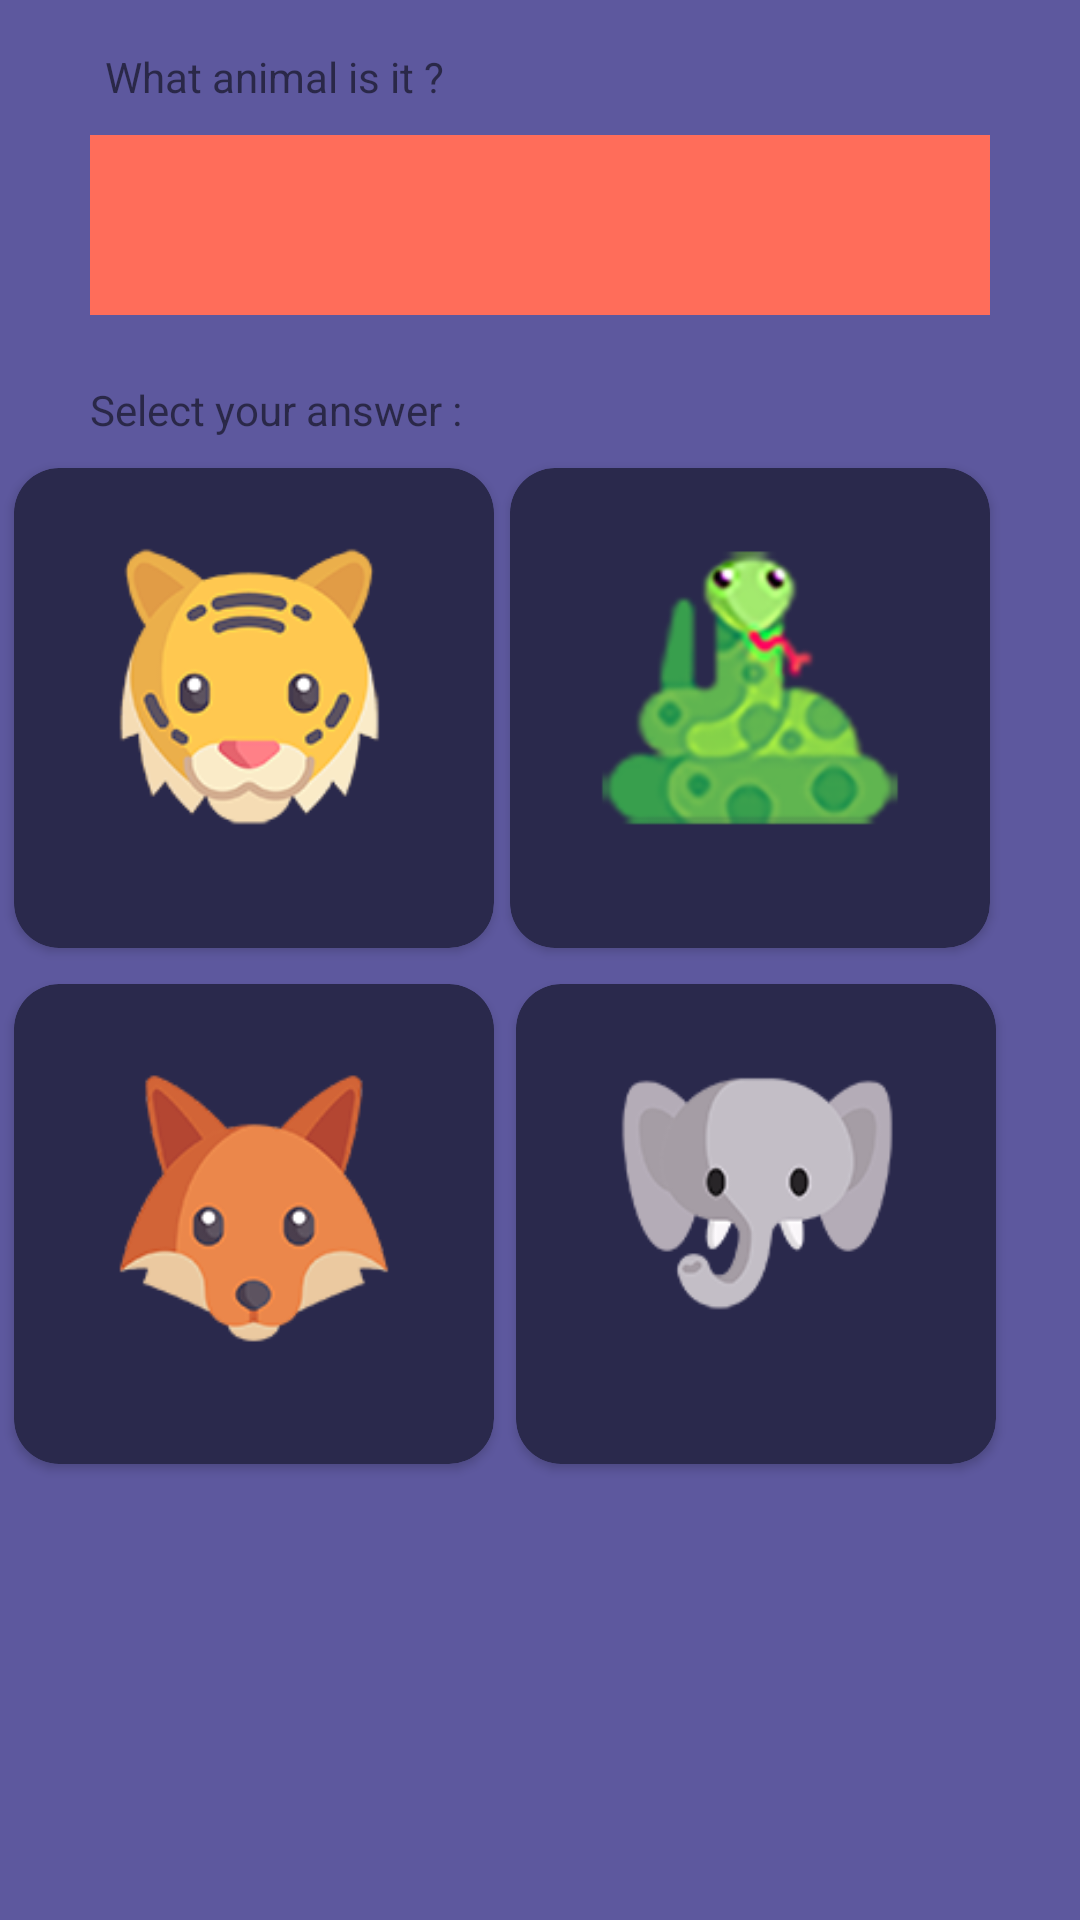

This screen was rendered from an Android layout file. Write that file and the resources it references.
<!-- AndroidManifest.xml: application theme Theme.Final_assignment -->
<!-- res/layout/activity_listen.xml -->
<?xml version="1.0" encoding="utf-8"?>
<androidx.constraintlayout.widget.ConstraintLayout xmlns:android="http://schemas.android.com/apk/res/android"
    xmlns:app="http://schemas.android.com/apk/res-auto"
    xmlns:tools="http://schemas.android.com/tools"
    android:layout_width="match_parent"
    android:layout_height="match_parent"
    android:background="@color/bg_purple"
    tools:context=".ListenActivity">

    <TextView
        android:id="@+id/text_question"
        style="@style/title_text"
        android:layout_width="wrap_content"
        android:layout_height="wrap_content"
        android:layout_marginStart="30dp"
        android:layout_marginTop="16dp"
        android:layout_marginEnd="207dp"
        android:text="@string/what_animas_is_it"
        app:layout_constraintEnd_toEndOf="parent"
        app:layout_constraintStart_toStartOf="parent"
        app:layout_constraintTop_toTopOf="parent" />

    <FrameLayout
        android:id="@+id/framelayout_btn_play"
        android:layout_width="0dp"
        android:layout_height="60dp"
        android:layout_marginStart="30dp"
        android:layout_marginTop="10dp"
        android:layout_marginEnd="30dp"
        android:background="@color/bg_play"
        android:clickable="true"
        app:layout_constraintEnd_toEndOf="parent"
        app:layout_constraintStart_toStartOf="parent"
        app:layout_constraintTop_toBottomOf="@+id/text_question">

        <ImageView
            android:id="@+id/imageView2"
            android:layout_width="50dp"
            android:layout_height="50dp"
            android:layout_gravity="center"
            android:contentDescription="@string/this_is_the_image_for_listen"
            app:srcCompat="@drawable/ic_play" />

    </FrameLayout>

    <TextView
        android:id="@+id/text_answer"
        style="@style/title_text"
        android:layout_width="wrap_content"
        android:layout_height="wrap_content"
        android:layout_marginStart="30dp"
        android:layout_marginTop="22dp"
        android:text="@string/select_your_answer"
        app:layout_constraintStart_toStartOf="parent"
        app:layout_constraintTop_toBottomOf="@+id/framelayout_btn_play" />

    <androidx.cardview.widget.CardView
        android:id="@+id/cardview_listen_1"
        android:layout_width="160dp"
        android:layout_height="160dp"
        android:layout_marginStart="30dp"
        android:layout_marginTop="10dp"
        android:layout_marginEnd="31dp"
        android:clickable="true"
        app:cardBackgroundColor="@color/bg_animals_card"
        app:cardCornerRadius="@dimen/radio_corner_cardview"
        app:layout_constraintEnd_toStartOf="@+id/cardview_listen_2"
        app:layout_constraintStart_toStartOf="parent"
        app:layout_constraintTop_toBottomOf="@+id/text_answer">

        <ImageView
            android:id="@+id/imageView_listen_1"
            android:layout_width="wrap_content"
            android:layout_height="wrap_content"
            android:layout_gravity="center|top"
            android:layout_marginLeft="@dimen/layout_margin_listen"
            android:layout_marginRight="@dimen/layout_margin_listen"
            android:layout_marginBottom="@dimen/layout_margin_listen"
            android:contentDescription="@string/this_is_the_image_for_listen"
            android:padding="@dimen/layout_padding_listen"
            app:srcCompat="@drawable/icon_12" />

        <TextView
            android:id="@+id/text_listen_1"
            style="@style/des_text"
            android:layout_width="wrap_content"
            android:layout_height="wrap_content"
            android:layout_gravity="bottom|center"
            android:layout_marginVertical="10dp"
            tools:text="TIGER" />
    </androidx.cardview.widget.CardView>

    <androidx.cardview.widget.CardView
        android:id="@+id/cardview_listen_2"
        android:layout_width="160dp"
        android:layout_height="160dp"
        android:layout_marginTop="10dp"
        android:layout_marginEnd="30dp"
        android:clickable="true"
        app:cardBackgroundColor="@color/bg_animals_card"
        app:cardCornerRadius="@dimen/radio_corner_cardview"
        app:layout_constraintEnd_toEndOf="parent"
        app:layout_constraintTop_toBottomOf="@+id/text_answer">

        <ImageView
            android:id="@+id/imageView_listen_2"
            android:layout_width="wrap_content"
            android:layout_height="wrap_content"
            android:layout_gravity="center|top"
            android:layout_marginLeft="@dimen/layout_margin_listen"
            android:layout_marginRight="@dimen/layout_margin_listen"
            android:layout_marginBottom="@dimen/layout_margin_listen"
            android:contentDescription="@string/this_is_the_image_for_listen"
            android:padding="@dimen/layout_padding_listen"
            app:srcCompat="@drawable/icon_06" />

        <TextView
            android:id="@+id/text_listen_2"
            style="@style/des_text"
            android:layout_width="wrap_content"
            android:layout_height="wrap_content"
            android:layout_gravity="bottom|center"
            android:layout_marginVertical="10dp"
            tools:text="SNAKE" />
    </androidx.cardview.widget.CardView>

    <androidx.cardview.widget.CardView
        android:id="@+id/cardview_listen_3"
        android:layout_width="160dp"
        android:layout_height="160dp"
        android:layout_marginTop="12dp"
        android:layout_marginEnd="28dp"
        android:clickable="true"
        app:cardBackgroundColor="@color/bg_animals_card"
        app:cardCornerRadius="@dimen/radio_corner_cardview"
        app:layout_constraintEnd_toEndOf="parent"
        app:layout_constraintTop_toBottomOf="@+id/cardview_listen_2">

        <ImageView
            android:id="@+id/imageView_listen_3"
            android:layout_width="wrap_content"
            android:layout_height="wrap_content"
            android:layout_gravity="center|top"
            android:layout_marginLeft="@dimen/layout_margin_listen"
            android:layout_marginRight="@dimen/layout_margin_listen"
            android:layout_marginBottom="@dimen/layout_margin_listen"
            android:contentDescription="@string/this_is_the_image_for_listen"
            android:padding="@dimen/layout_padding_listen"
            app:srcCompat="@drawable/icon_11" />

        <TextView
            android:id="@+id/text_listen_3"
            style="@style/des_text"
            android:layout_width="wrap_content"
            android:layout_height="wrap_content"
            android:layout_gravity="bottom|center"
            android:layout_marginVertical="10dp"
            tools:text="ELEPHANT" />
    </androidx.cardview.widget.CardView>

    <androidx.cardview.widget.CardView
        android:id="@+id/cardview_listen_4"
        android:layout_width="160dp"
        android:layout_height="160dp"
        android:layout_marginStart="30dp"
        android:layout_marginTop="12dp"
        android:layout_marginEnd="33dp"
        android:clickable="true"
        app:cardBackgroundColor="@color/bg_animals_card"
        app:cardCornerRadius="@dimen/radio_corner_cardview"
        app:layout_constraintEnd_toStartOf="@+id/cardview_listen_3"
        app:layout_constraintStart_toStartOf="parent"
        app:layout_constraintTop_toBottomOf="@+id/cardview_listen_1">

        <ImageView
            android:id="@+id/imageView_listen_4"
            android:layout_width="wrap_content"
            android:layout_height="wrap_content"
            android:layout_gravity="center|top"
            android:layout_marginLeft="@dimen/layout_margin_listen"
            android:layout_marginRight="@dimen/layout_margin_listen"
            android:layout_marginBottom="@dimen/layout_margin_listen"
            android:contentDescription="@string/this_is_the_image_for_listen"
            android:padding="@dimen/layout_padding_listen"
            app:srcCompat="@drawable/icon_07" />

        <TextView
            android:id="@+id/text_listen_4"
            style="@style/des_text"
            android:layout_width="wrap_content"
            android:layout_height="wrap_content"
            android:layout_gravity="bottom|center"
            android:layout_marginVertical="10dp"
            tools:text="FOX" />
    </androidx.cardview.widget.CardView>

    <Button
        android:id="@+id/button_submit"
        android:layout_width="350dp"
        android:layout_height="60dp"
        android:layout_marginTop="24dp"
        android:backgroundTint="@color/bg_play"
        android:text="@string/nextqus"
        android:visibility="invisible"
        app:cornerRadius="5dp"
        app:layout_constraintEnd_toEndOf="parent"
        app:layout_constraintHorizontal_bias="0.496"
        app:layout_constraintStart_toStartOf="parent"
        app:layout_constraintTop_toBottomOf="@+id/cardview_listen_3" />

</androidx.constraintlayout.widget.ConstraintLayout>
<!-- resources referenced by this layout -->
<resources>
  <color name="bg_animals_card">#2A294C</color>
  <color name="bg_play">#ff6d5a</color>
  <color name="bg_purple">#5D589E</color>
  <dimen name="layout_margin_listen">15dp</dimen>
  <dimen name="layout_padding_listen">15dp</dimen>
  <dimen name="radio_corner_cardview">15dp</dimen>
  <!-- drawable icon_06: png bitmap (drawable, 19850 bytes) -->
  <!-- drawable icon_07: png bitmap (drawable, 13203 bytes) -->
  <!-- drawable icon_11: png bitmap (drawable, 9283 bytes) -->
  <!-- drawable icon_12: png bitmap (drawable, 16192 bytes) -->
  <string name="nextqus">Next Questions</string>
  <string name="select_your_answer">Select your answer :</string>
  <string name="this_is_the_image_for_listen">this is the image for listen</string>
  <string name="what_animas_is_it">What animal is it ?</string>
  <style name="Theme.Final_assignment" parent="Theme.MaterialComponents.DayNight.DarkActionBar">
          
          <item name="colorPrimary">@color/purple_500</item>
          <item name="colorPrimaryVariant">@color/purple_700</item>
          <item name="colorOnPrimary">@color/white</item>
          
          <item name="colorSecondary">@color/teal_200</item>
          <item name="colorSecondaryVariant">@color/teal_700</item>
          <item name="colorOnSecondary">@color/black</item>
          
          <item name="android:statusBarColor" tools:targetApi="l">?attr/colorPrimaryVariant</item>
          
      </style>
  <color name="purple_500">#FF6200EE</color>
  <color name="purple_700">#FF3700B3</color>
  <color name="white">#FFFFFFFF</color>
  <color name="teal_200">#FF03DAC5</color>
  <color name="teal_700">#FF018786</color>
  <color name="black">#FF000000</color>
</resources>
